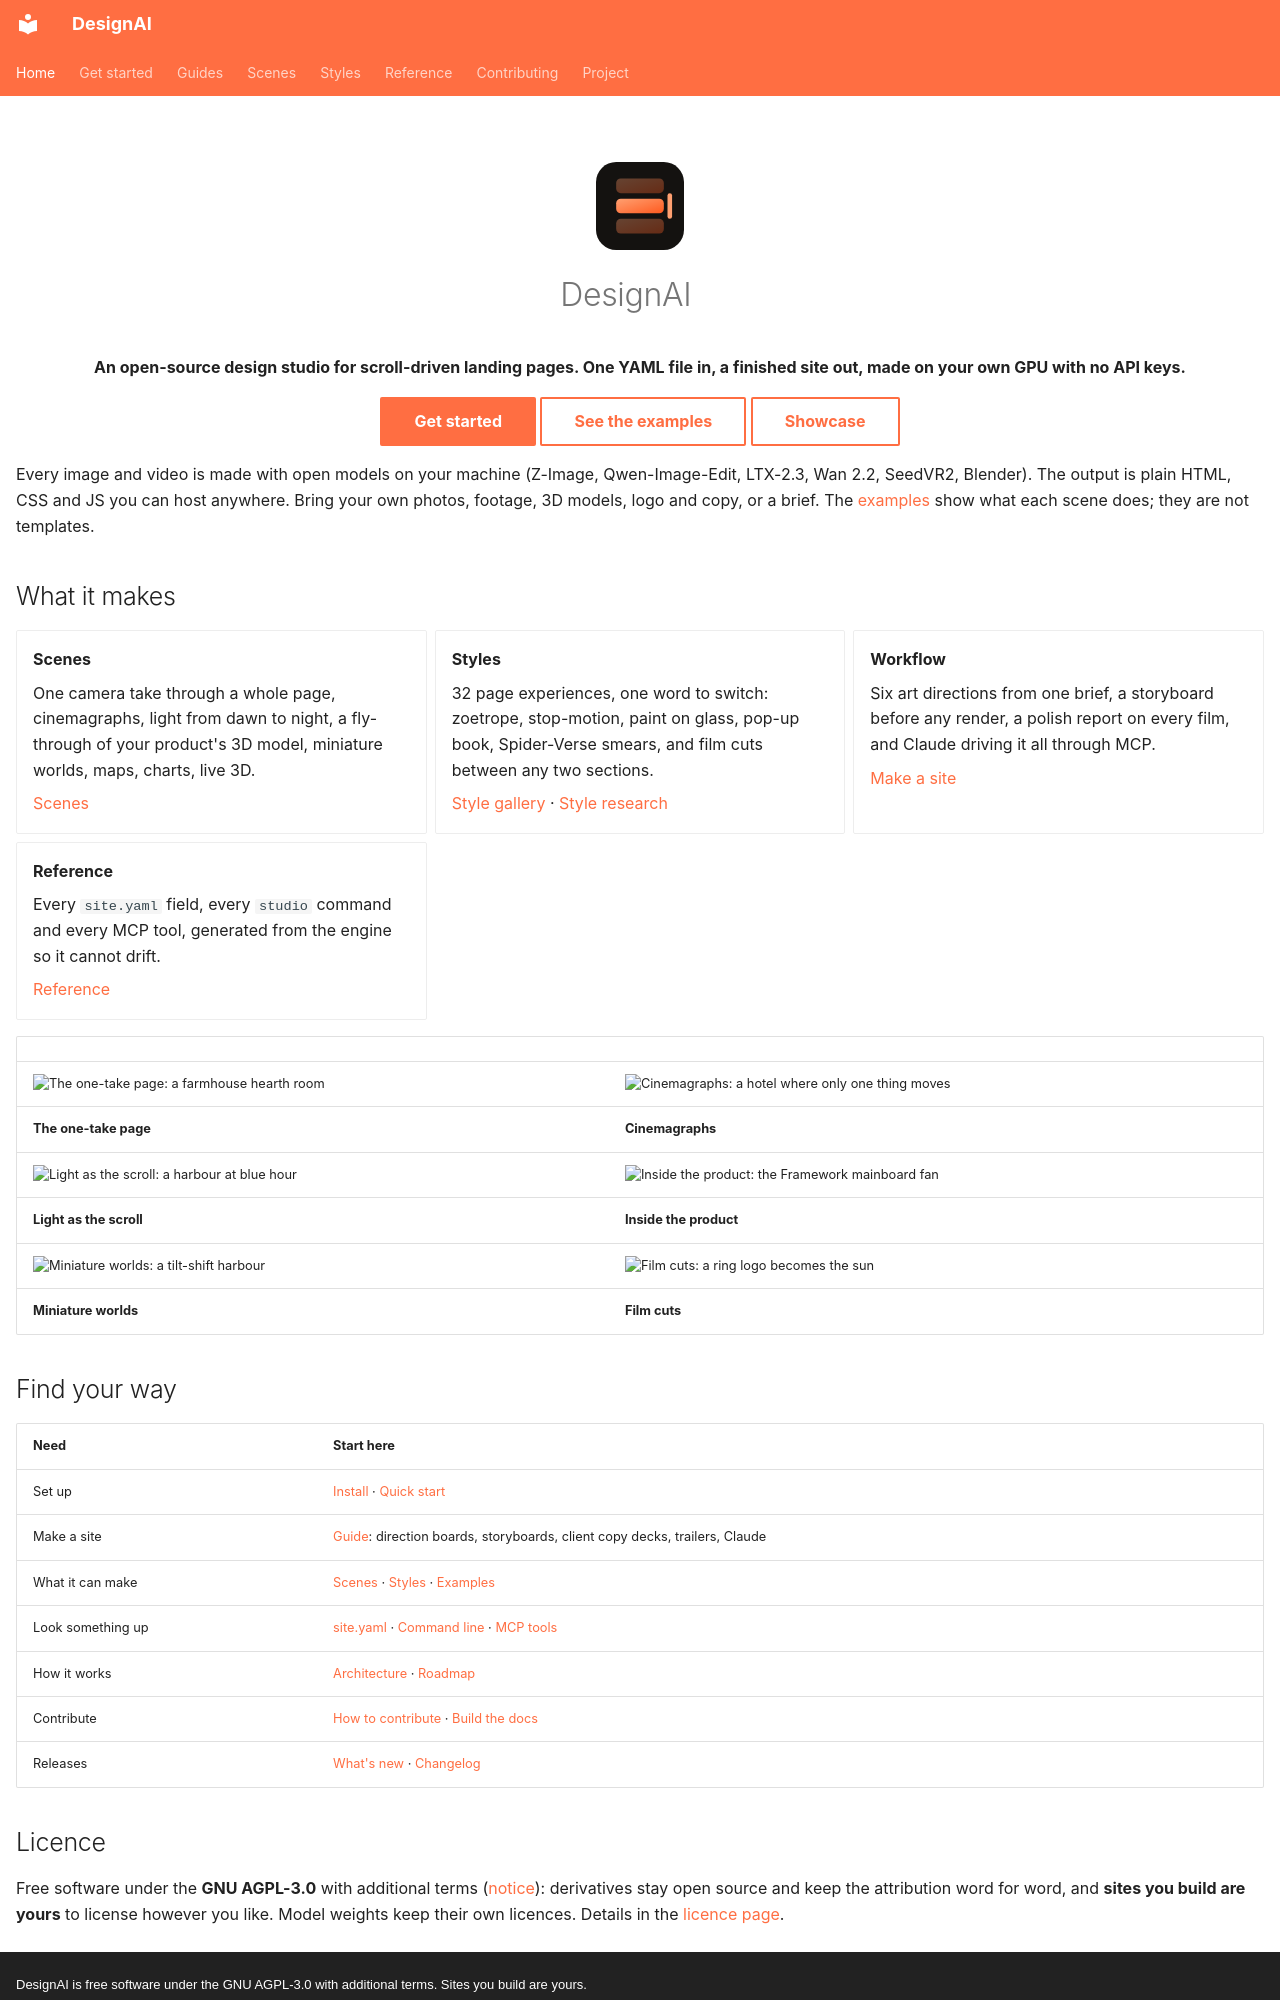

repository: Okohedeki/scroll-studio · page: index.html · generator: mkdocs · copyright: DesignAI is free software under the GNU AGPL-3.0 with additional terms. Sites you build are yours.

---
title: Documentation
hide:
  - navigation
  - toc
---

<div align="center" markdown>

![DesignAI](media/logo.svg){ width="88" }

# DesignAI

**An open-source design studio for scroll-driven landing pages. One YAML file in, a finished site out, made on your own GPU with no API keys.**

[Get started](INSTALL.md){ .md-button .md-button--primary }
[See the examples](examples.md){ .md-button }
[Showcase](https://okohedeki.github.io/scroll-studio-showcase/){ .md-button }

</div>

Every image and video is made with open models on your machine (Z-Image, Qwen-Image-Edit, LTX-2.3, Wan 2.2, SeedVR2,
Blender). The output is plain HTML, CSS and JS you can host anywhere. Bring your own photos, footage, 3D models, logo
and copy, or a brief. The [examples](examples.md) show what each scene does; they are not templates.

## What it makes

<div class="grid cards" markdown>

-   **Scenes**

    One camera take through a whole page, cinemagraphs, light from dawn to night, a fly-through of your product's 3D
    model, miniature worlds, maps, charts, live 3D.

    [Scenes](scenes.md)

-   **Styles**

    32 page experiences, one word to switch: zoetrope, stop-motion, paint on glass, pop-up book, Spider-Verse smears,
    and film cuts between any two sections.

    [Style gallery](styles.md) · [Style research](styles/index.md)

-   **Workflow**

    Six art directions from one brief, a storyboard before any render, a polish report on every film, and Claude
    driving it all through MCP.

    [Make a site](guide.md)

-   **Reference**

    Every `site.yaml` field, every `studio` command and every MCP tool, generated from the engine so it cannot drift.

    [Reference](reference/index.md)

</div>

| | |
| :--- | :--- |
| ![The one-take page: a farmhouse hearth room](media/readme/journey.jpg) | ![Cinemagraphs: a hotel where only one thing moves](media/readme/cinemagraphs.jpg) |
| **The one-take page** | **Cinemagraphs** |
| ![Light as the scroll: a harbour at blue hour](media/readme/light.jpg) | ![Inside the product: the Framework mainboard fan](media/readme/inside.jpg) |
| **Light as the scroll** | **Inside the product** |
| ![Miniature worlds: a tilt-shift harbour](media/readme/diorama.jpg) | ![Film cuts: a ring logo becomes the sun](media/readme/film-cuts.jpg) |
| **Miniature worlds** | **Film cuts** |

## Find your way

| Need | Start here |
| --- | --- |
| Set up | [Install](INSTALL.md) · [Quick start](quickstart.md) |
| Make a site | [Guide](guide.md): direction boards, storyboards, client copy decks, trailers, Claude |
| What it can make | [Scenes](scenes.md) · [Styles](styles.md) · [Examples](examples.md) |
| Look something up | [site.yaml](reference/spec/index.md) · [Command line](reference/cli.md) · [MCP tools](reference/mcp.md) |
| How it works | [Architecture](ENGINE.md) · [Roadmap](directions.md) |
| Contribute | [How to contribute](contributing/guide.md) · [Build the docs](contributing/building-the-docs.md) |
| Releases | [What's new](whats-new.md) · [Changelog](project/changelog.md) |
